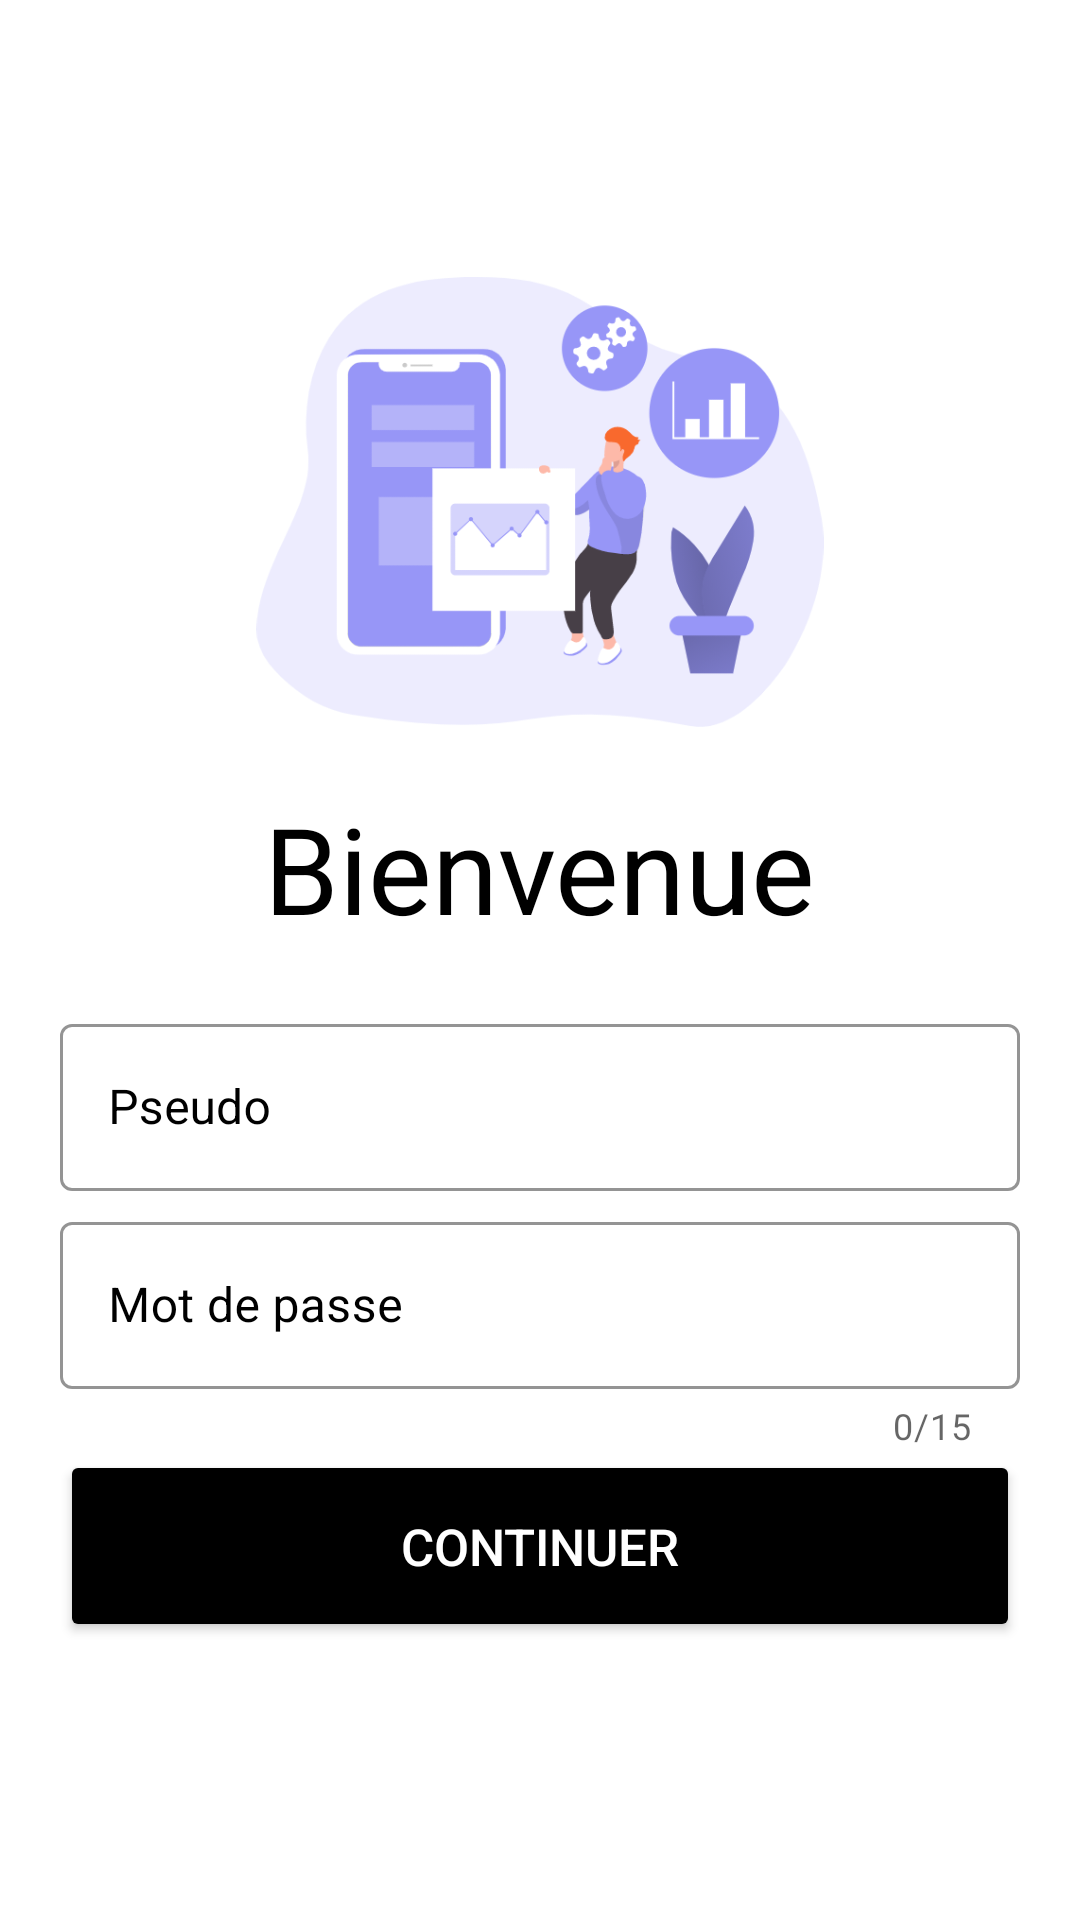

Produce the Android XML layout that renders to this screen, including the resource entries it uses.
<!-- AndroidManifest.xml: application theme Theme.GsbApp -->
<!-- res/layout/activity_authentification.xml -->
<?xml version="1.0" encoding="utf-8"?>
<LinearLayout xmlns:android="http://schemas.android.com/apk/res/android"
    xmlns:app="http://schemas.android.com/apk/res-auto"
    xmlns:tools="http://schemas.android.com/tools"
    android:layout_width="match_parent"
    android:layout_height="match_parent"
    android:orientation="vertical"
    android:background="@color/white"
    android:gravity="center"
    tools:context=".Vue.AuthentificationActivity"
    android:padding="20dp">

    <ImageView
        android:layout_width="366dp"
        android:layout_height="150dp"
        android:layout_marginBottom="40dp"
        android:src="@drawable/data" />

    <com.google.android.material.textview.MaterialTextView
        android:layout_width="wrap_content"
        android:layout_height="wrap_content"
        android:text="Bienvenue"
        android:textColor="@color/black"
        android:textSize="40sp"
        android:layout_marginTop="-20dp"/>


    <LinearLayout
        android:layout_width="match_parent"
        android:layout_height="wrap_content"
        android:orientation="vertical"
        android:layout_marginTop="20dp">

        <com.google.android.material.textfield.TextInputLayout
            android:id="@+id/username"
            android:layout_width="match_parent"
            android:layout_height="wrap_content"
            android:hint="@string/pseudo"
            app:startIconDrawable="@drawable/person"
            app:hintTextColor="@color/black"
            android:textColorHint="@color/black"
            app:passwordToggleTint="@color/black"
            app:endIconMode="clear_text"
            app:endIconTint="@color/black"
            app:boxStrokeWidthFocused="2dp"
            app:boxStrokeColor="@color/black"
            style="@style/Widget.MaterialComponents.TextInputLayout.OutlinedBox"
            android:layout_marginBottom="5dp">

            <com.google.android.material.textfield.TextInputEditText
                android:layout_width="match_parent"
                android:layout_height="wrap_content"
                android:inputType="text"/>

        </com.google.android.material.textfield.TextInputLayout>

        <com.google.android.material.textfield.TextInputLayout
            android:id="@+id/password"
            android:layout_width="match_parent"
            android:layout_height="wrap_content"
            android:hint="@string/pass"
            app:startIconDrawable="@drawable/vpn"
            android:textColorHint="@color/black"
            app:startIconTint="@color/black"
            app:hintTextColor="@color/black"
            app:endIconMode="password_toggle"
            app:passwordToggleEnabled="true"
            app:passwordToggleTint="@color/black"
            app:endIconTint="@color/black"
            app:boxStrokeWidthFocused="2dp"
            app:boxStrokeColor="@color/black"
            app:counterEnabled="true"
            app:counterMaxLength="15"
            style="@style/Widget.MaterialComponents.TextInputLayout.OutlinedBox">

            <com.google.android.material.textfield.TextInputEditText
                android:layout_width="match_parent"
                android:layout_height="wrap_content"
                android:inputType="textPassword"/>

        </com.google.android.material.textfield.TextInputLayout>

        <Button
            android:layout_width="match_parent"
            android:layout_height="64dp"
            android:backgroundTint="#000000"
            android:onClick="connexionReussie"
            android:text="Continuer"
            android:textSize="17sp"
            android:textColor="@color/white" />


    </LinearLayout>

</LinearLayout>
<!-- resources referenced by this layout -->
<resources>
  <color name="black">#FF000000</color>
  <color name="white">#FFFFFFFF</color>
  <!-- drawable data: png bitmap (drawable-v24, 50812 bytes) -->
  <string name="pass">Mot de passe</string>
  <string name="pseudo">Pseudo</string>
  <style name="Theme.GsbApp" parent="Theme.MaterialComponents.DayNight.NoActionBar">
          
          <item name="colorPrimary">@color/purple_500</item>
          <item name="colorPrimaryVariant">@color/purple_700</item>
          <item name="colorOnPrimary">@color/white</item>
          
          <item name="colorSecondary">@color/teal_200</item>
          <item name="colorSecondaryVariant">@color/teal_700</item>
          <item name="colorOnSecondary">@color/black</item>
          
          <item name="android:statusBarColor" tools:targetApi="l">?attr/colorPrimaryVariant</item>
          
      </style>
  <color name="purple_500">#FF6200EE</color>
  <color name="purple_700">#FF3700B3</color>
  <color name="teal_200">#FF03DAC5</color>
  <color name="teal_700">#FF018786</color>
</resources>
